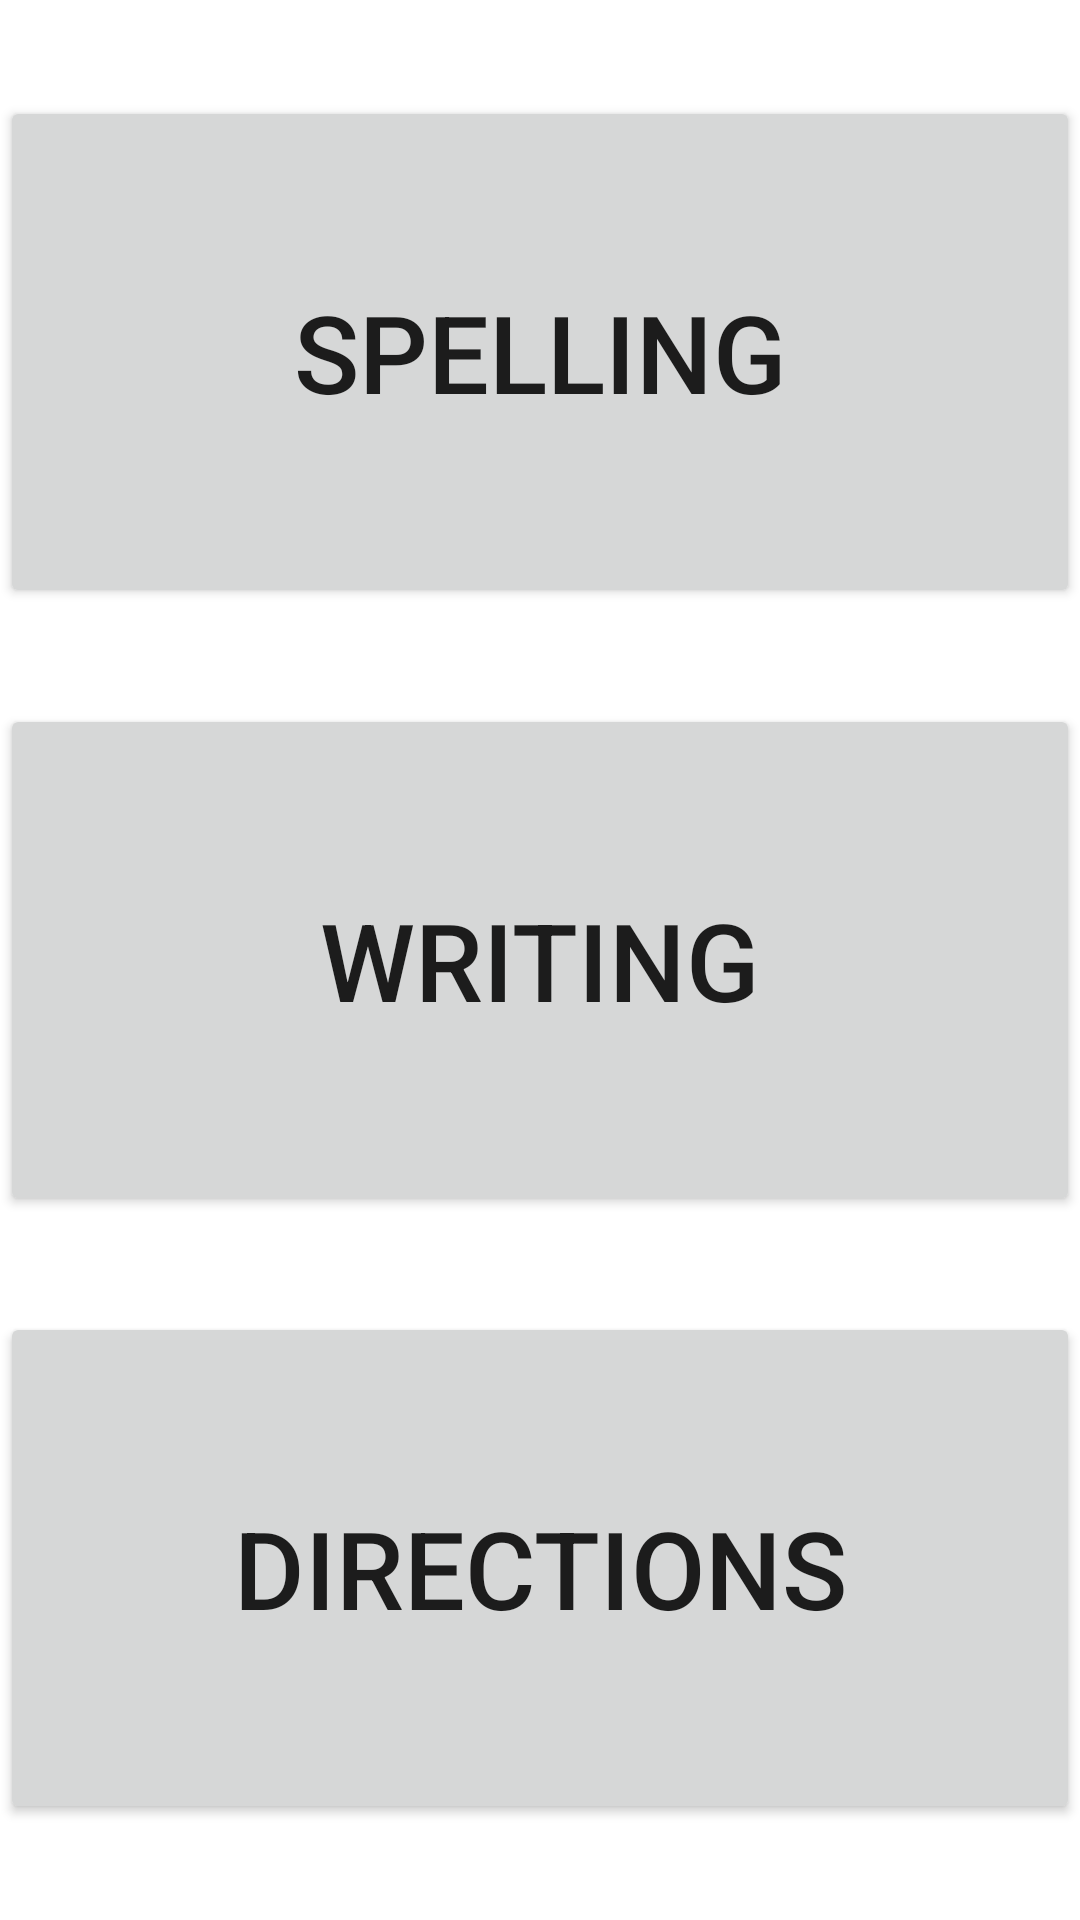

Write the Android layout XML for this screen, with the resource values it uses.
<!-- AndroidManifest.xml: application theme Theme.EduKickstart -->
<!-- res/layout/fragment_lang_learn_menu.xml -->
<?xml version="1.0" encoding="utf-8"?>
<LinearLayout xmlns:android="http://schemas.android.com/apk/res/android"
    xmlns:tools="http://schemas.android.com/tools"
    android:layout_width="match_parent"
    android:layout_height="match_parent"
    android:orientation="vertical"
    tools:context=".LangLearnMenuFragment">

    <Button
        android:id="@+id/spell_button"
        android:layout_width="match_parent"
        android:layout_height="wrap_content"
        android:text="@string/learn_spell"
        android:layout_gravity="center_horizontal"
        android:layout_weight="1"
        android:textSize="36sp"
        android:layout_marginBottom="16dp"
        android:layout_marginTop="32dp"/>

    <Button
        android:id="@+id/write_button"
        android:layout_width="match_parent"
        android:layout_height="wrap_content"
        android:text="@string/learn_write"
        android:layout_gravity="center_horizontal"
        android:layout_weight="1"
        android:textSize="36sp"
        android:layout_marginVertical="16dp"/>

    <Button
        android:id="@+id/direct_button"
        android:layout_width="match_parent"
        android:layout_height="wrap_content"
        android:text="@string/learn_direct"
        android:layout_gravity="center_horizontal"
        android:layout_weight="1"
        android:textSize="36sp"
        android:layout_marginTop="16dp"
        android:layout_marginBottom="32dp"/>

</LinearLayout>
<!-- resources referenced by this layout -->
<resources>
  <string name="learn_direct">Directions</string>
  <string name="learn_spell">Spelling</string>
  <string name="learn_write">Writing</string>
  <style name="Theme.EduKickstart" parent="Theme.MaterialComponents.DayNight.DarkActionBar">
          
          <item name="colorPrimary">@color/green_500</item>
          <item name="colorPrimaryVariant">@color/green_700</item>
          <item name="colorOnPrimary">@color/white</item>
          
          <item name="colorSecondary">@color/grey_200</item>
          <item name="colorSecondaryVariant">@color/grey_700</item>
          <item name="colorOnSecondary">@color/black</item>
          
          <item name="android:statusBarColor">?attr/colorPrimaryVariant</item>
          
      </style>
  <color name="green_500">#FF1EC108</color>
  <color name="green_700">#FF128C01</color>
  <color name="white">#FFFFFFFF</color>
  <color name="grey_200">#FFB7B7B7</color>
  <color name="grey_700">#FF8E8E8E</color>
  <color name="black">#FF000000</color>
</resources>
